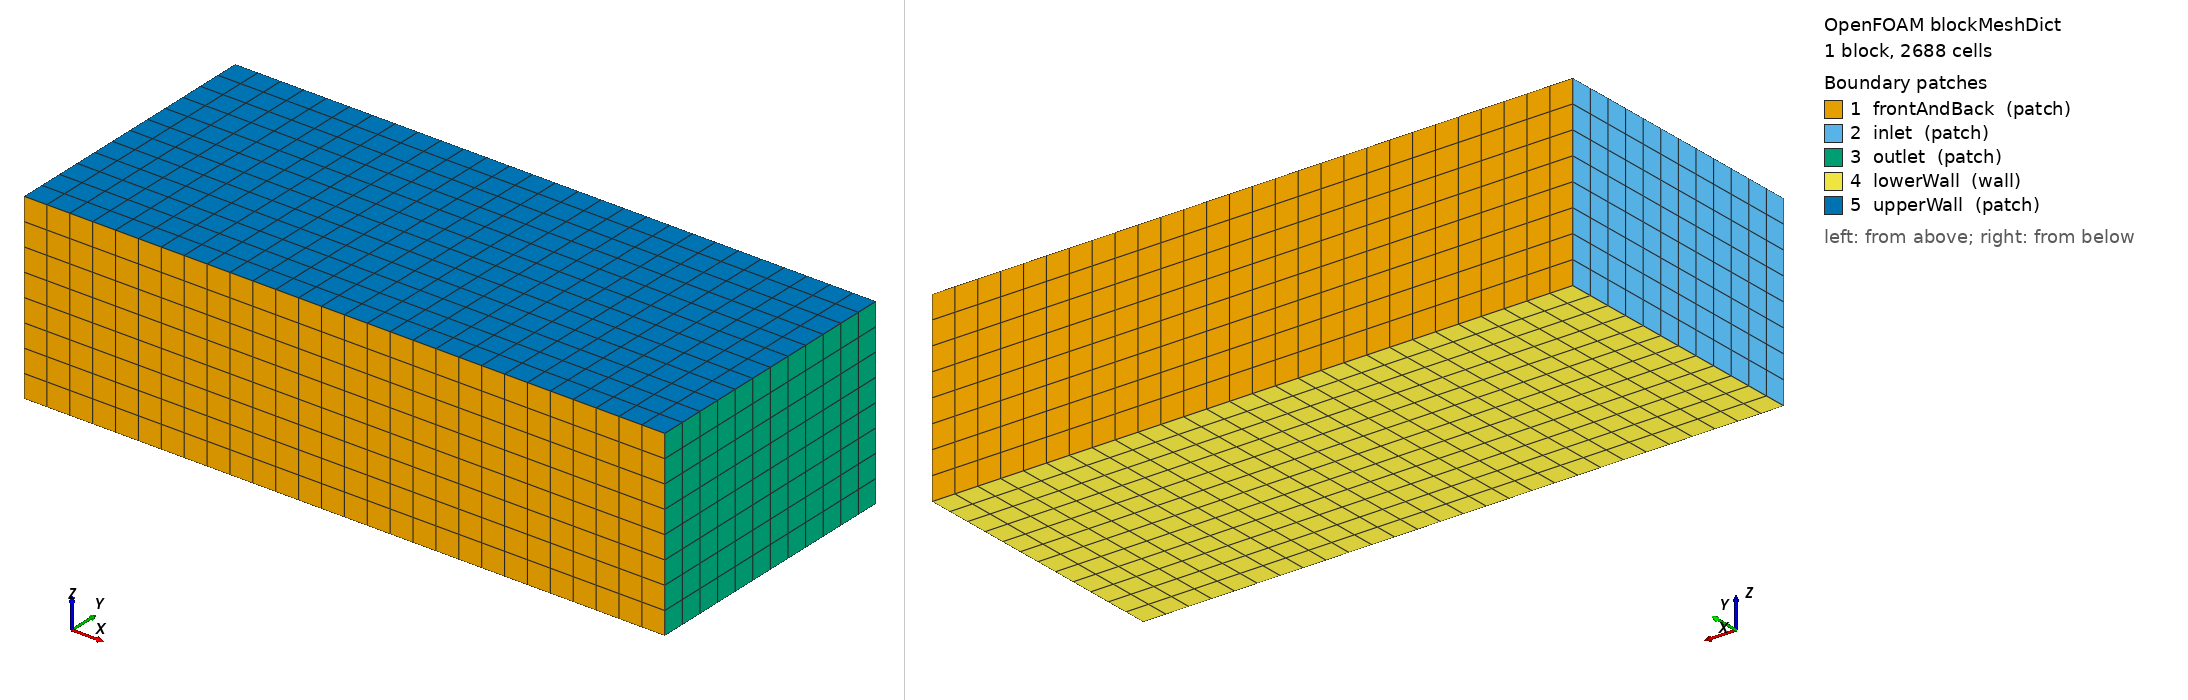

OpenFOAM case: the mesh blockMesh builds from blockMeshDict, 1 block(s), 2688 cells. Boundary patches (legend numbers): 1 frontAndBack (patch), 2 inlet (patch), 3 outlet (patch), 4 lowerWall (wall), 5 upperWall (patch). Left view from above one corner, right view from below the opposite corner. Boundary conditions: 5 field file(s) under 0/; 5 of 5 drawn patches have an entry in a shipped field file.

=== system/blockMeshDict ===
/*--------------------------------*- C++ -*----------------------------------*\
  aero-openfoam's selftest baseline: a prolate spheroid over a moving ground
\*---------------------------------------------------------------------------*/
FoamFile
{
    version     2.0;
    format      ascii;
    class       dictionary;
    object      blockMeshDict;
}
// * * * * * * * * * * * * * * * * * * * * * * * * * * * * * * * * * * * * //

// The domain: x -4..10, y -3..3, z 0..4 m, 0.5 m cubes. The body (1 m long,
// 0.25 m across, its top 0.525 m over the ground) has 7.6 H upstream, 17.1 H
// downstream, 5.5 H to each side and 6.6 H above it (Franke et al. 2007: 5,
// 15, 5, 5 H).
vertices
(
    (-4 -3 0) (10 -3 0) (10 3 0) (-4 3 0)
    (-4 -3 4) (10 -3 4) (10 3 4) (-4 3 4)
);

blocks
(
    hex (0 1 2 3 4 5 6 7) (28 12 8) simpleGrading (1 1 1)
);

edges
(
);

boundary
(
    frontAndBack
    {
        type patch;
        faces ((3 7 6 2) (1 5 4 0));
    }
    inlet
    {
        type patch;
        faces ((0 4 7 3));
    }
    outlet
    {
        type patch;
        faces ((2 6 5 1));
    }
    lowerWall
    {
        type wall;
        faces ((0 3 2 1));
    }
    upperWall
    {
        type patch;
        faces ((4 5 6 7));
    }
);

// ************************************************************************* //


=== system/controlDict ===
/*--------------------------------*- C++ -*----------------------------------*\
  aero-openfoam's selftest baseline: a prolate spheroid over a moving ground
\*---------------------------------------------------------------------------*/
FoamFile
{
    version     2.0;
    format      ascii;
    class       dictionary;
    object      controlDict;
}
// * * * * * * * * * * * * * * * * * * * * * * * * * * * * * * * * * * * * //

application     simpleFoam;
startFrom       startTime;
startTime       0;
stopAt          endTime;
endTime         300;
deltaT          1;
writeControl    timeStep;
writeInterval   300;
purgeWrite      0;
writeFormat     binary;
writePrecision  12;
writeCompression off;
timeFormat      general;
timePrecision   6;
runTimeModifiable false;

// ************************************************************************* //


=== 0/U ===
/*--------------------------------*- C++ -*----------------------------------*\
  aero-openfoam's selftest baseline: a prolate spheroid over a moving ground
\*---------------------------------------------------------------------------*/
FoamFile
{
    version     2.0;
    format      ascii;
    class       volVectorField;
    object      U;
}
// * * * * * * * * * * * * * * * * * * * * * * * * * * * * * * * * * * * * //

dimensions      [0 1 -1 0 0 0 0];

internalField   uniform (20 0 0);

boundaryField
{
    #includeEtc "caseDicts/setConstraintTypes"

    inlet
    {
        type            fixedValue;
        value           uniform (20 0 0);
    }
    outlet
    {
        type            inletOutlet;
        inletValue      uniform (0 0 0);
        value           uniform (20 0 0);
    }
    lowerWall
    {
        type            fixedValue;
        value           uniform (20 0 0);
    }
    "(upperWall|frontAndBack)"
    {
        type            slip;
    }
    bodyGroup
    {
        type            noSlip;
    }
}

// ************************************************************************* //


=== 0/k ===
/*--------------------------------*- C++ -*----------------------------------*\
  aero-openfoam's selftest baseline: a prolate spheroid over a moving ground
\*---------------------------------------------------------------------------*/
FoamFile
{
    version     2.0;
    format      ascii;
    class       volScalarField;
    object      k;
}
// * * * * * * * * * * * * * * * * * * * * * * * * * * * * * * * * * * * * //

dimensions      [0 2 -2 0 0 0 0];

internalField   uniform 0.24;

boundaryField
{
    #includeEtc "caseDicts/setConstraintTypes"

    inlet
    {
        type            fixedValue;
        value           uniform 0.24;
    }
    outlet
    {
        type            inletOutlet;
        inletValue      uniform 0.24;
        value           uniform 0.24;
    }
    lowerWall
    {
        type            kqRWallFunction;
        value           uniform 0.24;
    }
    "(upperWall|frontAndBack)"
    {
        type            slip;
    }
    bodyGroup
    {
        type            kqRWallFunction;
        value           uniform 0.24;
    }
}

// ************************************************************************* //


=== 0/nut ===
/*--------------------------------*- C++ -*----------------------------------*\
  aero-openfoam's selftest baseline: a prolate spheroid over a moving ground
\*---------------------------------------------------------------------------*/
FoamFile
{
    version     2.0;
    format      ascii;
    class       volScalarField;
    object      nut;
}
// * * * * * * * * * * * * * * * * * * * * * * * * * * * * * * * * * * * * //

dimensions      [0 2 -1 0 0 0 0];

internalField   uniform 0;

boundaryField
{
    #includeEtc "caseDicts/setConstraintTypes"

    inlet
    {
        type            calculated;
        value           uniform 0;
    }
    outlet
    {
        type            calculated;
        value           uniform 0;
    }
    lowerWall
    {
        type            nutkWallFunction;
        value           uniform 0;
    }
    "(upperWall|frontAndBack)"
    {
        type            slip;
    }
    bodyGroup
    {
        type            nutUSpaldingWallFunction;
        value           uniform 0;
    }
}

// ************************************************************************* //


=== 0/omega ===
/*--------------------------------*- C++ -*----------------------------------*\
  aero-openfoam's selftest baseline: a prolate spheroid over a moving ground
\*---------------------------------------------------------------------------*/
FoamFile
{
    version     2.0;
    format      ascii;
    class       volScalarField;
    object      omega;
}
// * * * * * * * * * * * * * * * * * * * * * * * * * * * * * * * * * * * * //

dimensions      [0 0 -1 0 0 0 0];

internalField   uniform 1.78;

boundaryField
{
    #includeEtc "caseDicts/setConstraintTypes"

    inlet
    {
        type            fixedValue;
        value           uniform 1.78;
    }
    outlet
    {
        type            inletOutlet;
        inletValue      uniform 1.78;
        value           uniform 1.78;
    }
    lowerWall
    {
        type            omegaWallFunction;
        value           uniform 1.78;
    }
    "(upperWall|frontAndBack)"
    {
        type            slip;
    }
    bodyGroup
    {
        type            omegaWallFunction;
        value           uniform 1.78;
    }
}

// ************************************************************************* //


=== 0/p ===
/*--------------------------------*- C++ -*----------------------------------*\
  aero-openfoam's selftest baseline: a prolate spheroid over a moving ground
\*---------------------------------------------------------------------------*/
FoamFile
{
    version     2.0;
    format      ascii;
    class       volScalarField;
    object      p;
}
// * * * * * * * * * * * * * * * * * * * * * * * * * * * * * * * * * * * * //

dimensions      [0 2 -2 0 0 0 0];

internalField   uniform 0;

boundaryField
{
    #includeEtc "caseDicts/setConstraintTypes"

    inlet
    {
        type            zeroGradient;
    }
    outlet
    {
        type            fixedValue;
        value           uniform 0;
    }
    lowerWall
    {
        type            zeroGradient;
    }
    "(upperWall|frontAndBack)"
    {
        type            slip;
    }
    bodyGroup
    {
        type            zeroGradient;
    }
}

// ************************************************************************* //
